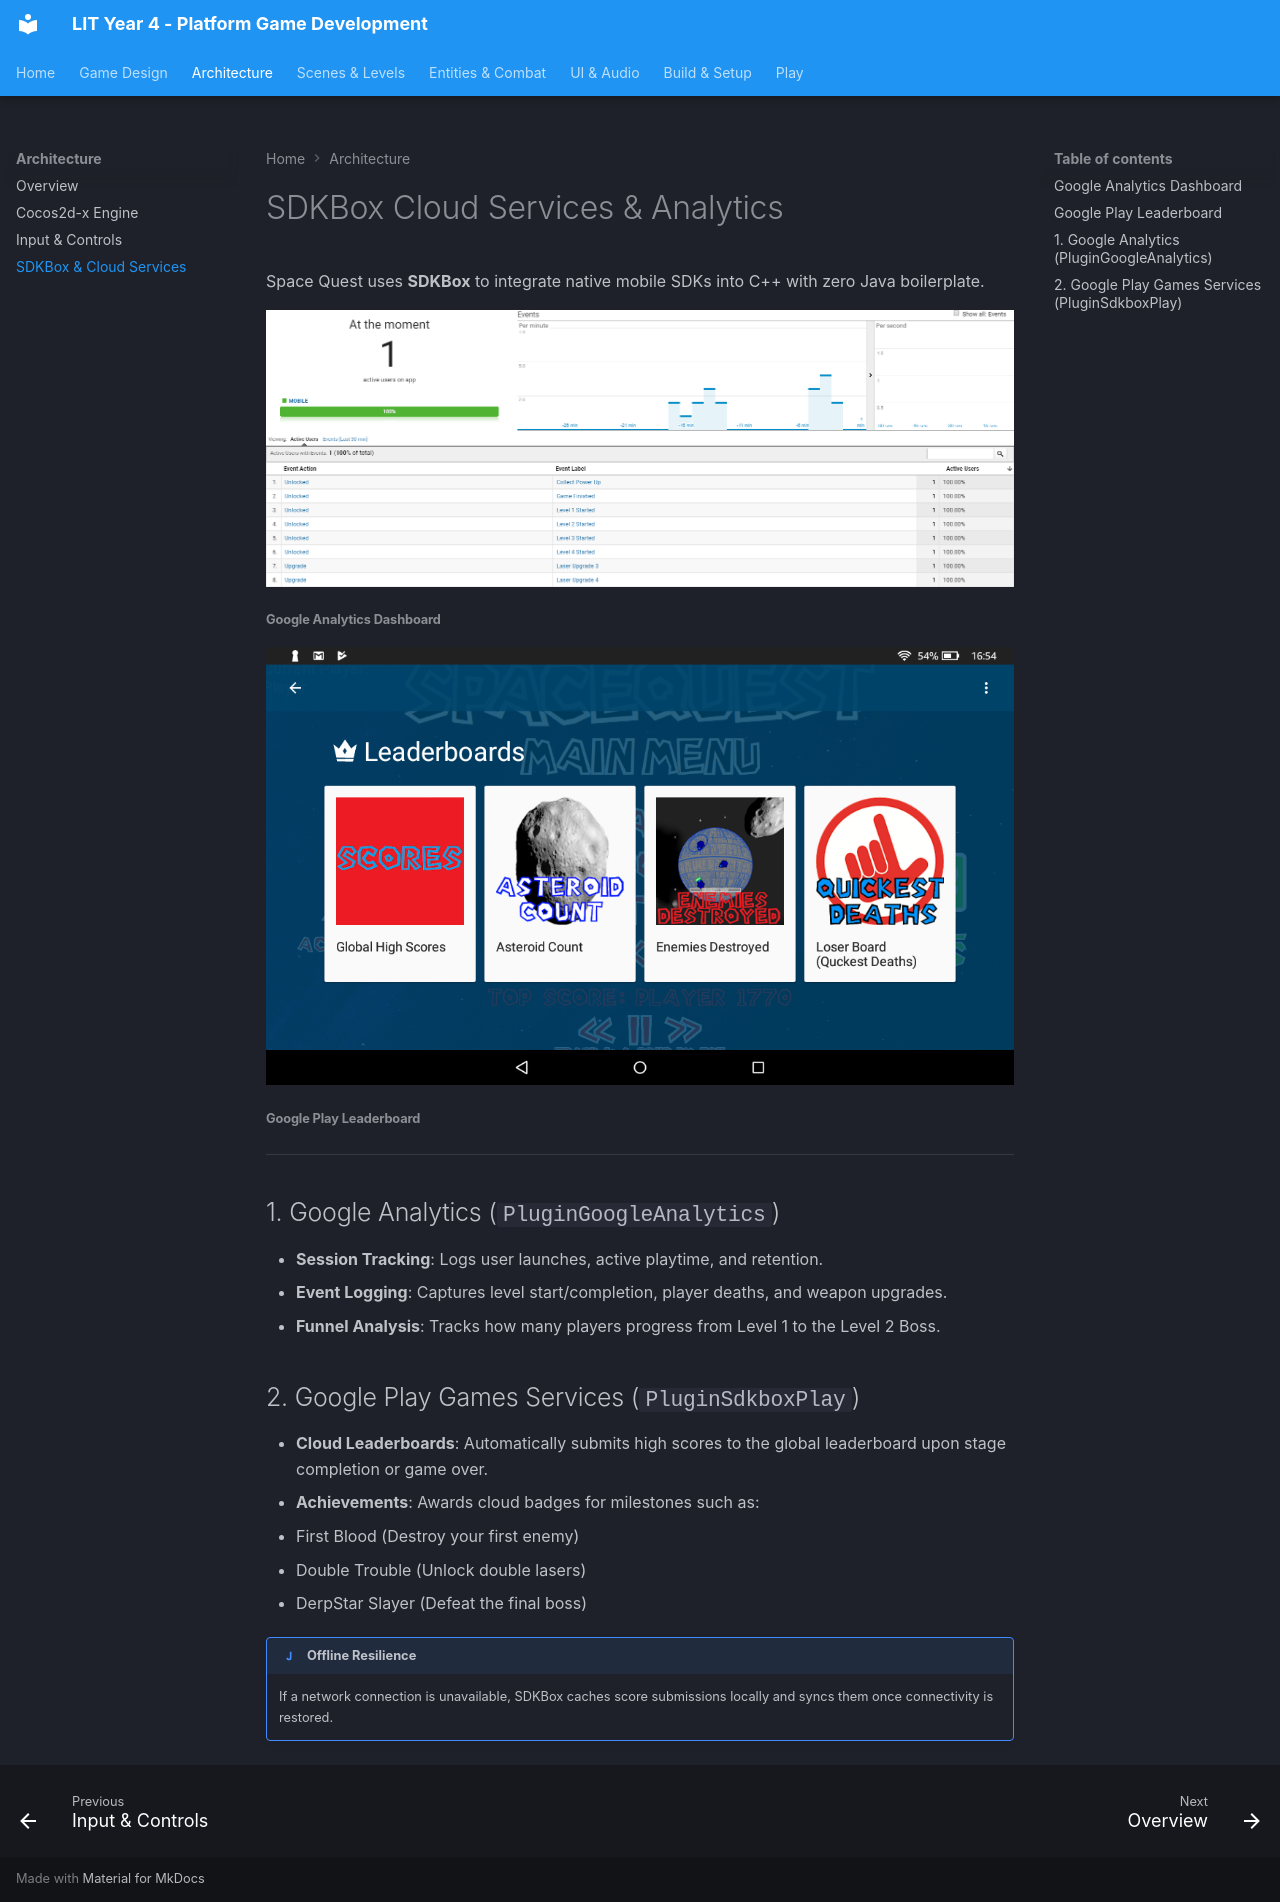

repository: joeaoregan/LIT-Yr4-PlatformGameDevelopment · page: architecture/sdkbox-services/index.html · generator: mkdocs

# SDKBox Cloud Services & Analytics

Space Quest uses **SDKBox** to integrate native mobile SDKs into C++ with zero Java boilerplate.

![Google Analytics Dashboard](../images/screenshots/SpaceGame16Analytics.png)

###### Google Analytics Dashboard

![Google Play Leaderboard](../images/screenshots/SpaceGame17Leaderboards.png)

###### Google Play Leaderboard

---

## 1. Google Analytics (`PluginGoogleAnalytics`)

* **Session Tracking**: Logs user launches, active playtime, and retention.
* **Event Logging**: Captures level start/completion, player deaths, and weapon upgrades.
* **Funnel Analysis**: Tracks how many players progress from Level 1 to the Level 2 Boss.

## 2. Google Play Games Services (`PluginSdkboxPlay`)

* **Cloud Leaderboards**: Automatically submits high scores to the global leaderboard upon stage completion or game over.
* **Achievements**: Awards cloud badges for milestones such as:
  * First Blood (Destroy your first enemy)
  * Double Trouble (Unlock double lasers)
  * DerpStar Slayer (Defeat the final boss)

!!! note "Offline Resilience"  
    If a network connection is unavailable, SDKBox caches score submissions locally and syncs them once connectivity is restored.
